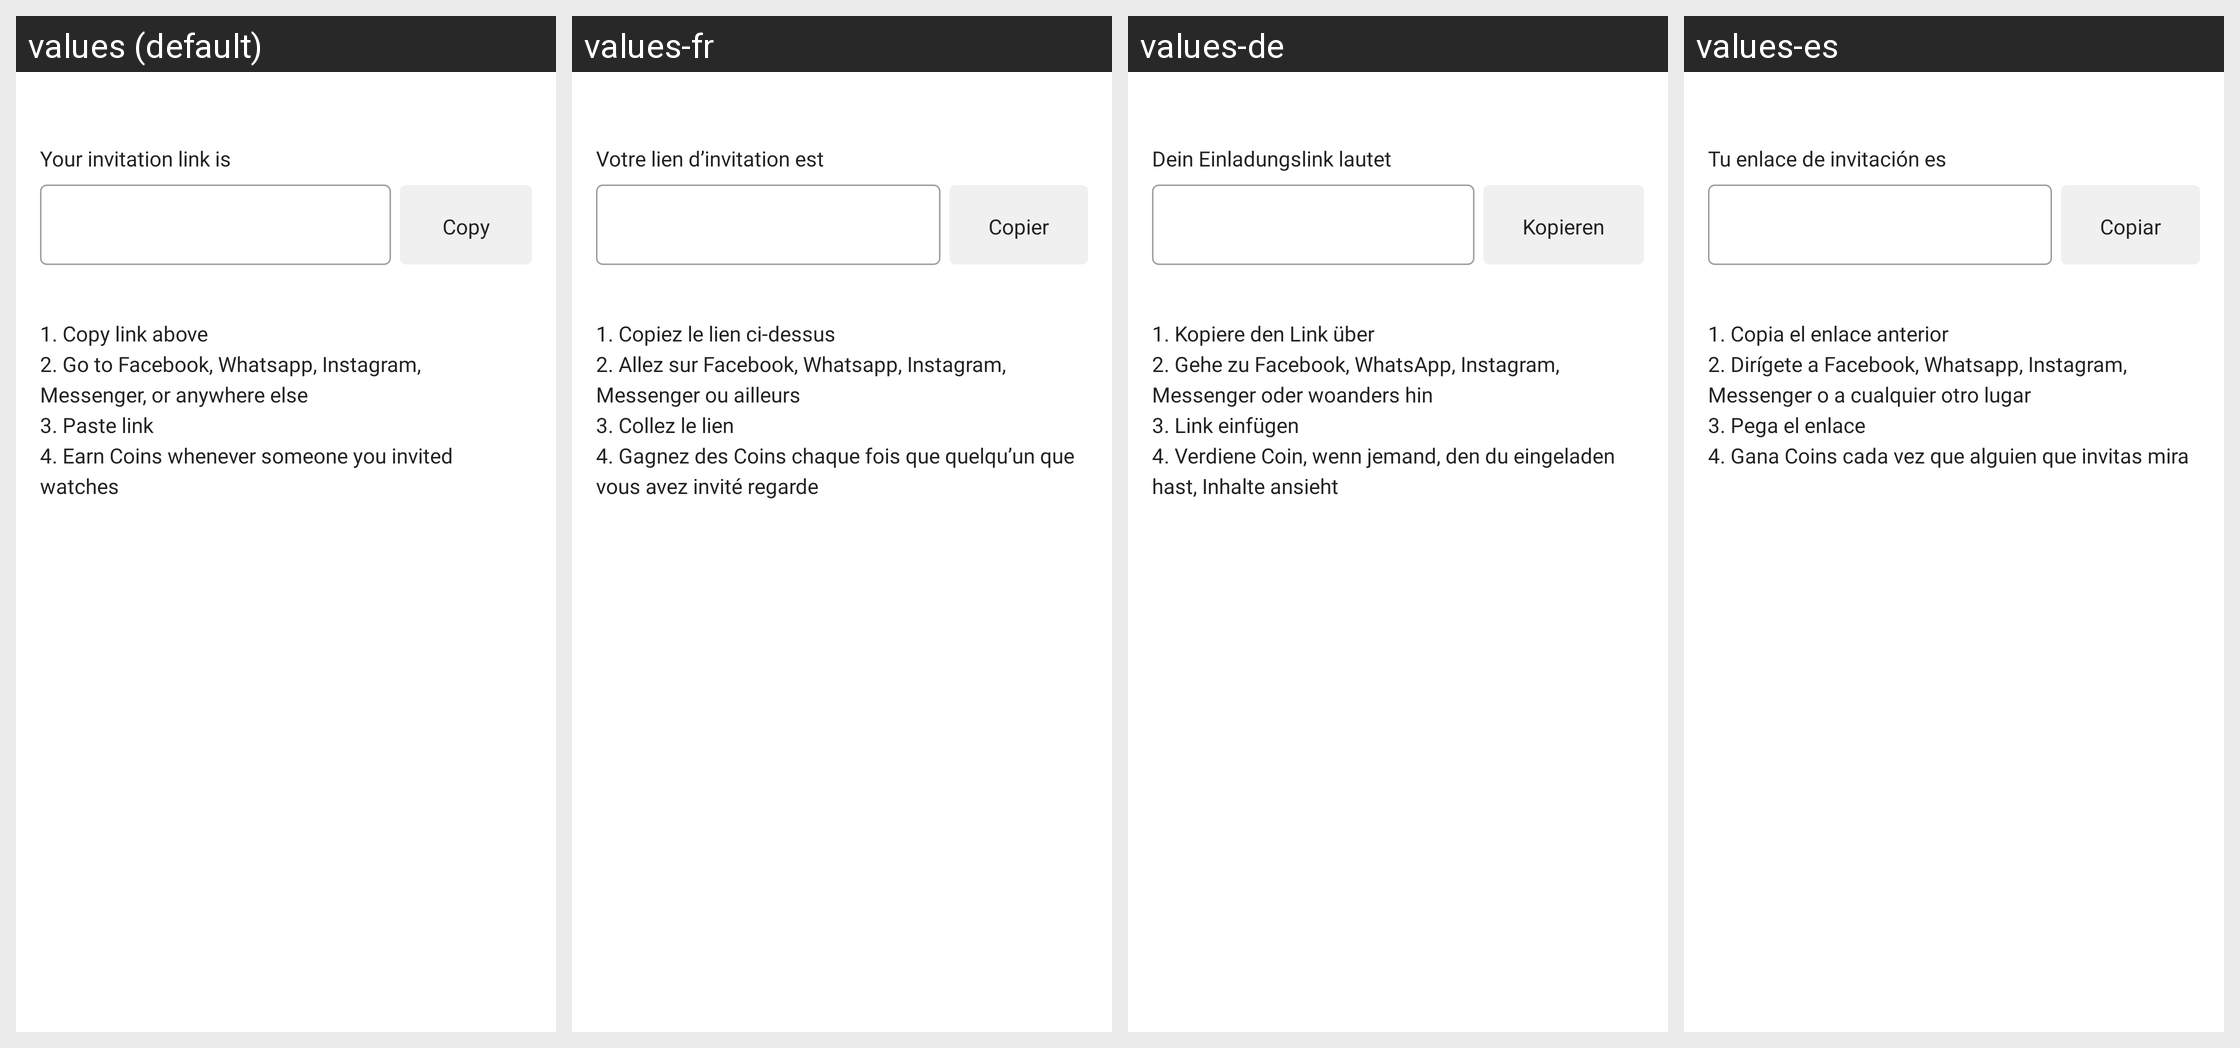

Strings drawn on this Android screen and how each of the app's shown locales translates them:
Android screen res/layout/fragment_invite_friends_link.xml rendered under 4 locales, left to right: values (default), values-fr, values-de, values-es. Device: Nexus 5 (rendered at 1080×1920; each locale shown at half size, 540×960, under a caption strip naming it); theme AppTheme.
Other locales in the repository, not shown: values-it, values-pt.
Strings drawn on this screen, with the default value and each locale's value (text and hints the layout hard-codes, and strings that could not be matched under every locale, appear in the picture but are not listed):

inviteFriendsLinkTitle
  values: Your invitation link is
  values-fr: Votre lien d’invitation est
  values-de: Dein Einladungslink lautet
  values-es: Tu enlace de invitación es

inviteFriendsLinkMessage
  values: 1. Copy link above 
      2. Go to Facebook, Whatsapp, Instagram, Messenger, or anywhere else 
      3. Paste link 
      4. Earn Coins whenever someone you invited watches
  values-fr: 1. Copiez le lien ci-dessus 
      2. Allez sur Facebook, Whatsapp, Instagram, Messenger ou ailleurs 
      3. Collez le lien 
      4. Gagnez des Coins chaque fois que quelqu’un que vous avez invité regarde
  values-de: 1. Kopiere den Link über 
      2. Gehe zu Facebook, WhatsApp, Instagram, Messenger oder woanders hin 
      3. Link einfügen 
      4. Verdiene Coin, wenn jemand, den du eingeladen hast, Inhalte ansieht
  values-es: 1. Copia el enlace anterior 
      2. Dirígete a Facebook, Whatsapp, Instagram, Messenger o a cualquier otro lugar 
      3. Pega el enlace 
      4. Gana Coins cada vez que alguien que invitas mira
